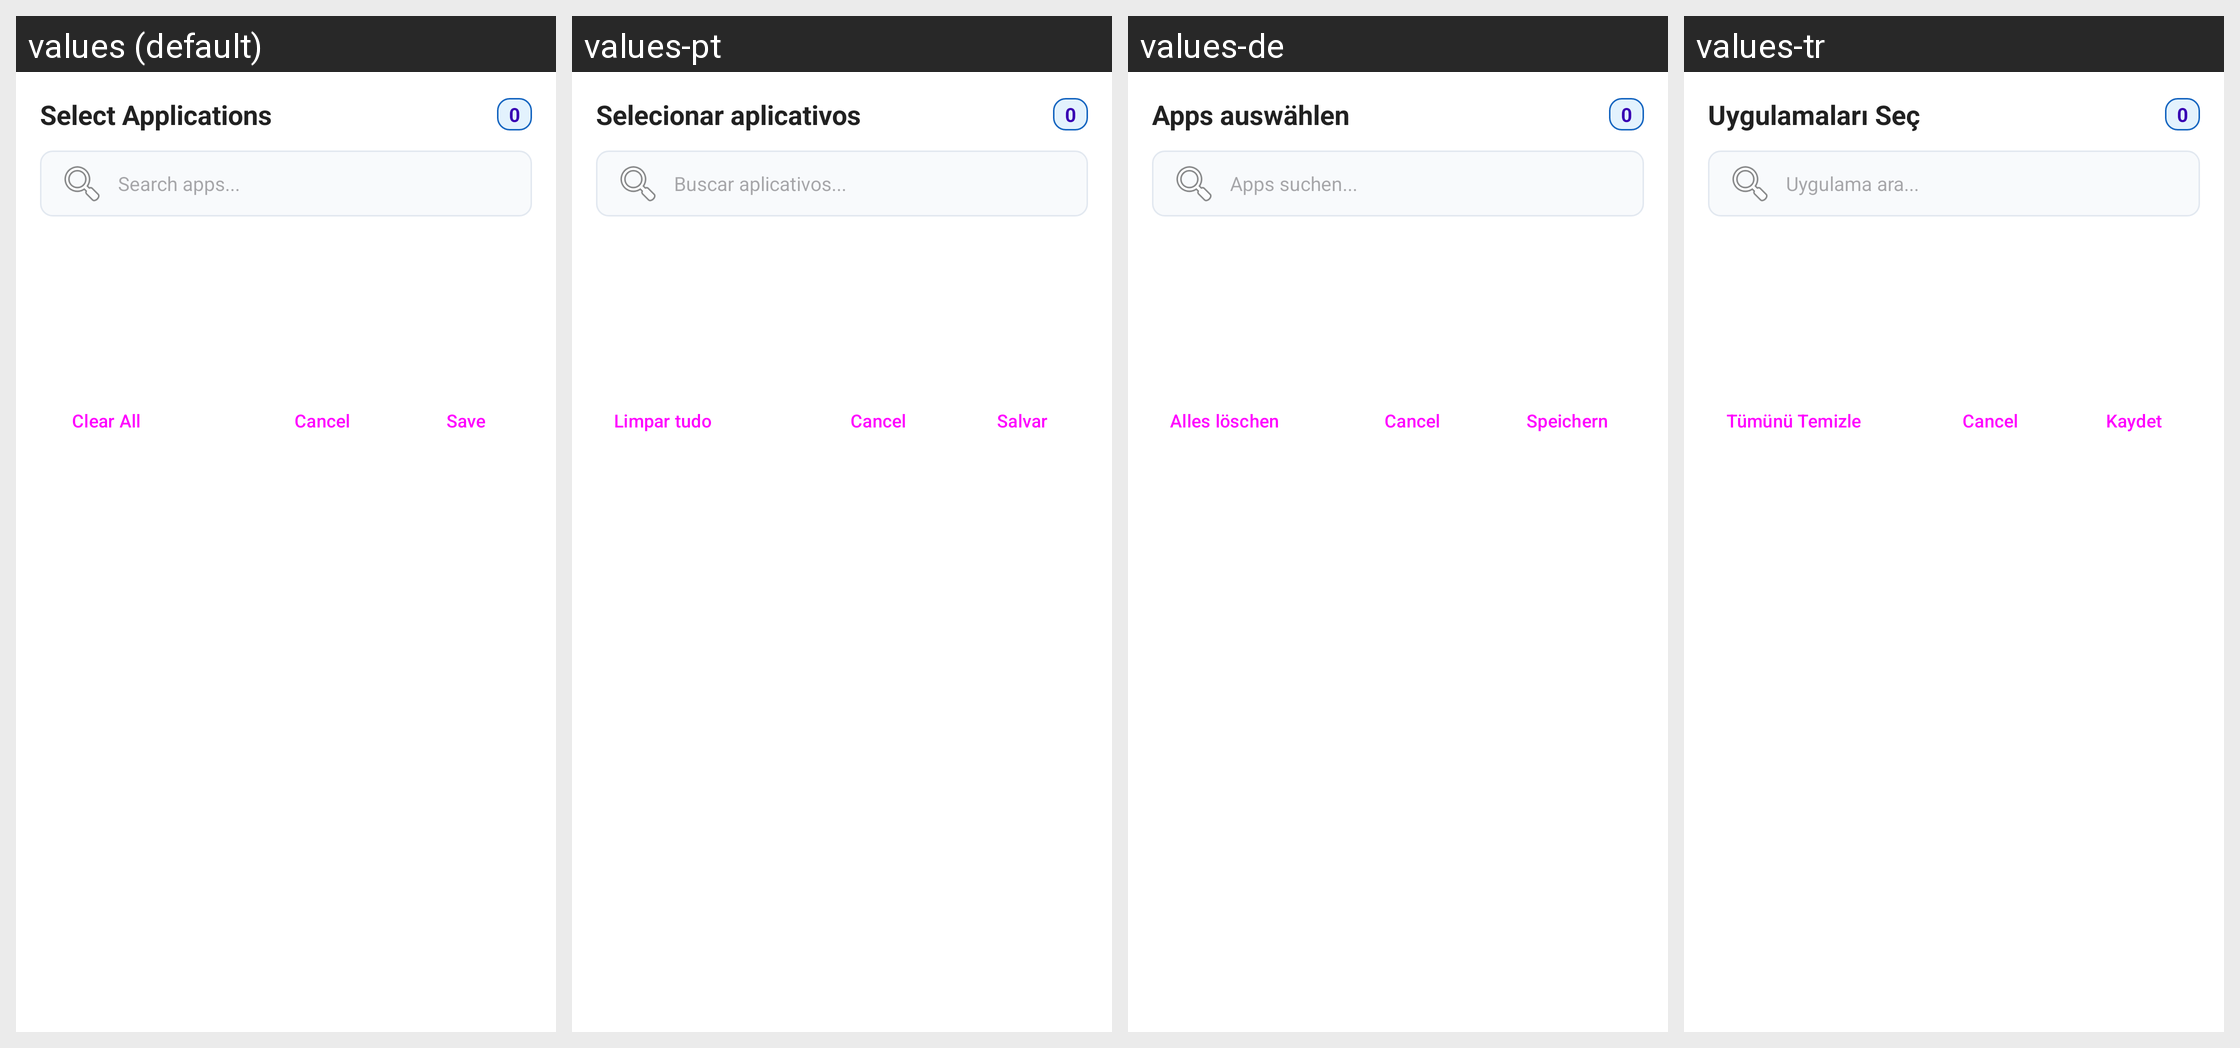

For this localized Android screen grid, give each drawn string resource with its value in every locale shown.
Android screen res/layout/dialog_app_picker.xml rendered under 4 locales, left to right: values (default), values-pt, values-de, values-tr. Device: Nexus 5 (rendered at 1080×1920; each locale shown at half size, 540×960, under a caption strip naming it); theme Theme.SamsungMicMuteApp.
Other locales in the repository, not shown: values-ar, values-es, values-fr, values-ja, values-ko, values-ru, values-zh.
Strings drawn on this screen, with the default value and each locale's value (text and hints the layout hard-codes, and strings that could not be matched under every locale, appear in the picture but are not listed):

dialog_select_apps
  values: Select Applications
  values-pt: Selecionar aplicativos
  values-de: Apps auswählen
  values-tr: Uygulamaları Seç

search_apps_hint
  values: Search apps...
  values-pt: Buscar aplicativos...
  values-de: Apps suchen...
  values-tr: Uygulama ara...

btn_clear_all
  values: Clear All
  values-pt: Limpar tudo
  values-de: Alles löschen
  values-tr: Tümünü Temizle

btn_save
  values: Save
  values-pt: Salvar
  values-de: Speichern
  values-tr: Kaydet
